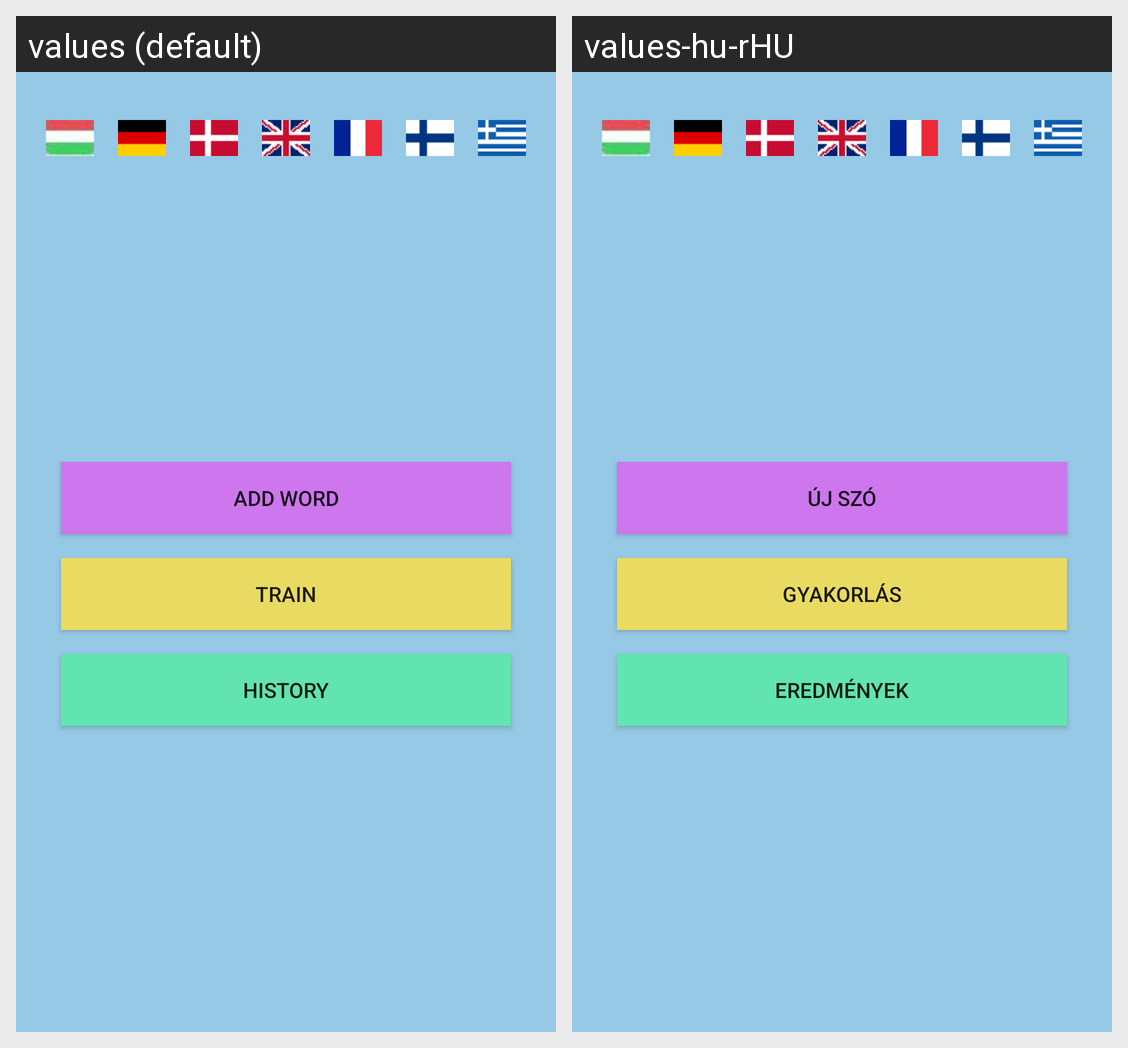

The Android screen above is rendered under two locales of the same app. Produce the string resources it draws, with the default and per-locale values.
Android screen res/layout/activity_main.xml rendered under 2 locales, left to right: values (default), values-hu-rHU. Device: Nexus 5 (rendered at 1080×1920; each locale shown at half size, 540×960, under a caption strip naming it); theme AppTheme.
Strings drawn on this screen, with the default value and each locale's value (text and hints the layout hard-codes, and strings that could not be matched under every locale, appear in the picture but are not listed):

add_word_btn_label
  values: Add Word
  values-hu-rHU: Új szó

train_btn_label
  values: Train
  values-hu-rHU: Gyakorlás

history_btn_label
  values: History
  values-hu-rHU: Eredmények
